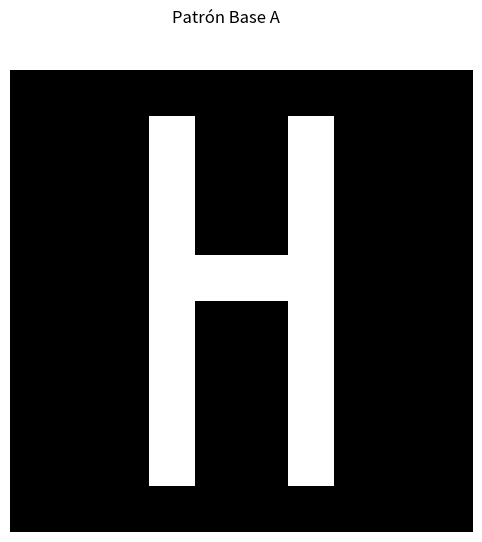
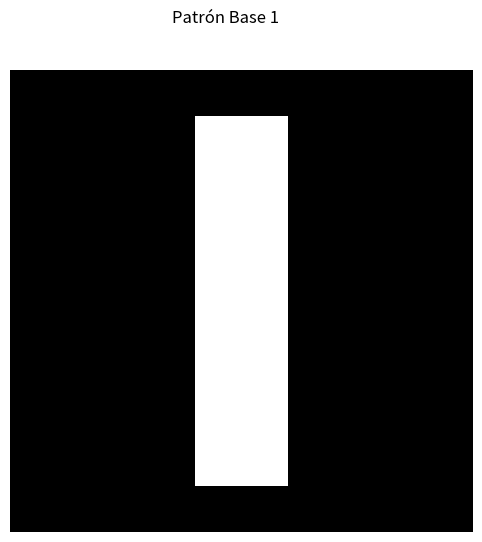
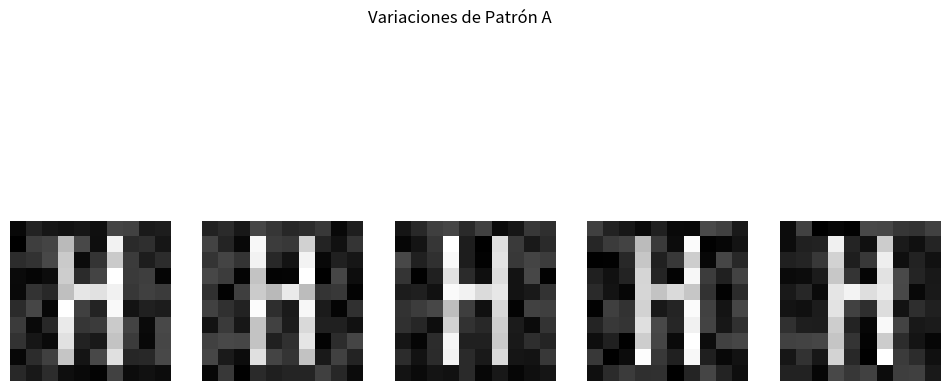
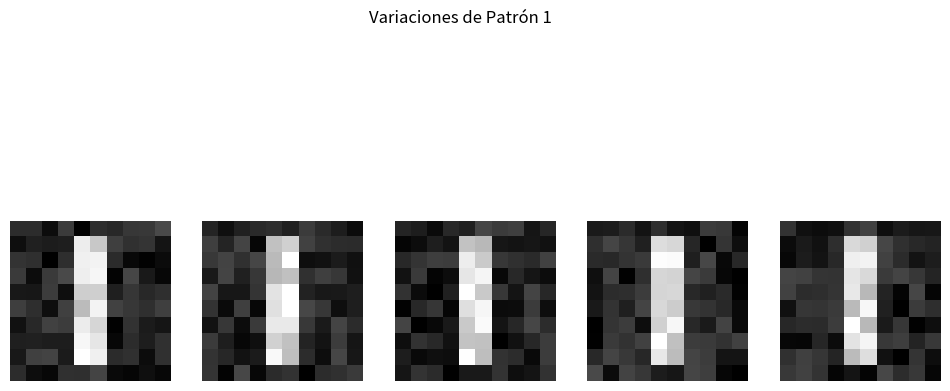
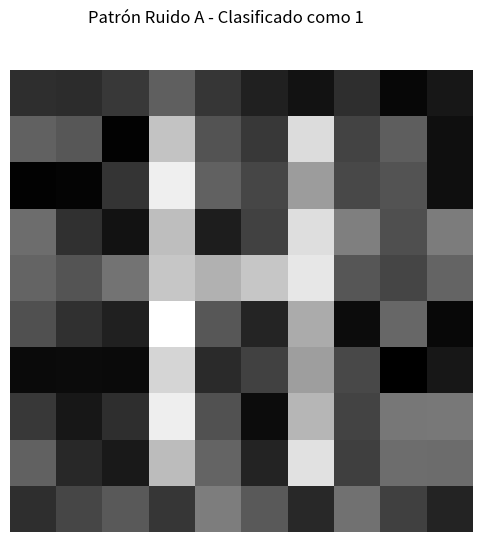
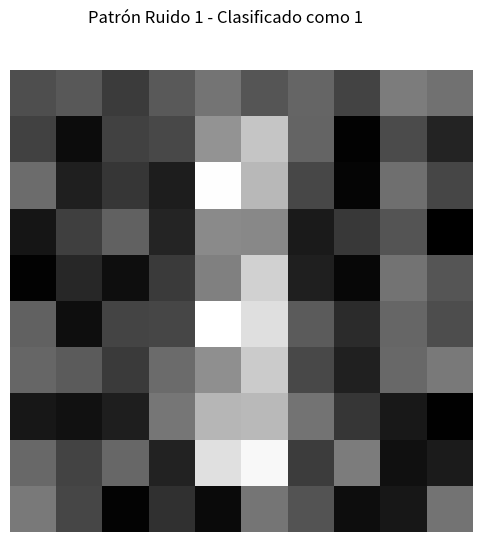

These charts were generated, in order, by the following Python code:
import numpy as np
import matplotlib.pyplot as plt

# Definición de la función para visualizar patrones
def  visualize_patterns(patterns, title):
  num_patterns = len(patterns)
  fig, axs = plt.subplots(1, num_patterns, figsize=(12, 6))
  if num_patterns == 1:
    axs = [axs]
  for i in range(num_patterns):
    axs[i].imshow(patterns[i], cmap='gray')
    axs[i].axis('off')
  plt.suptitle(title)
  plt.show()

def svd(matriz):
  U, S, Vt = np.linalg.svd(matriz)
  return U, S, Vt

# Función para determinar distancias euclidianas
def distancia_ecluidiana(X, x_test):
    distancias = [0] * len(X)
    for i in range(len(X)):
        distancias[i] = np.sqrt(np.sum((X[i] - x_test) ** 2))
    return distancias

# Algoritmo KNN
def KNN(K, lista_con_indice_ordenados, Y):
  clase1 = 0
  clase2 = 0
  
  for j in range(K):
    index = lista_con_indice_ordenados[j][1]
    if Y[index] == 0:
      clase1 += 1
    elif Y[index] == 1:
      clase2 += 1
  
  return 0 if clase1 > clase2 else 1

# Ordenar lista con posiciones
def ordenar_lista_con_posiciones(lista):
  lista_con_indices = [(lista[i], i) for i in range(len(lista))]
  lista_con_indices.sort(key=lambda x: x[0])  # Ordena por el primer elemento de cada tupla
  
  return lista_con_indices
  
# Definición manual de los patrones base
base_A = np.zeros((10,10))
base_A[1:9, 3] = 1
base_A[1:9, 6] = 1
base_A[4, 3:7] = 1

base_1 = np.zeros((10,10))
base_1[1:9, 4:6] = 1

# Generación manual de variaciones de los patrones
patterns_A = [base_A + np.random.uniform(-0.2, 0.2, base_A.shape) for _ in range(5)]
patterns_1 = [base_1 + np.random.uniform(-0.2, 0.2, base_1.shape) for _ in range(5)]

# Generación de patrones ruidosos
noisy_patterns_A = base_A + np.random.uniform(-0.5, 0.5, base_A.shape)
noisy_patterns_1 = base_1 + np.random.uniform(-0.5, 0.5, base_1.shape)

# Aplicar SVD a todos los patrones
dimensiones = 5
X = []

for pattern in patterns_A + patterns_1:
  U, S, Vt = svd(pattern)
  X += [U[:, :dimensiones] @ np.diag(S[:dimensiones])]
  
X = np.array(X)
Y = [0] * 5 + [1] * 5

# Representaciones de los patrones ruidosos
U_A, S_A, _ = svd(noisy_patterns_A)
test_A = U_A[:, :dimensiones] @ np.diag(S_A[:dimensiones]) 

U_1, S_1, _ = svd(noisy_patterns_1)
test_1 = U_1[:, :dimensiones] @ np.diag(S_1[:dimensiones]) 

# Clasificación usando KNN
distancias_A = distancia_ecluidiana(X, test_A)
distancias_1 = distancia_ecluidiana(X, test_1)

ordenados_A = ordenar_lista_con_posiciones(distancias_A)
ordenados_1 = ordenar_lista_con_posiciones(distancias_1)

K = 3
clase_A = KNN(K, ordenados_A, Y)
clase_1 = KNN(K, ordenados_1, Y)

visualize_patterns([base_A], "Patrón Base A")
visualize_patterns([base_1], "Patrón Base 1")
visualize_patterns(patterns_A, "Variaciones de Patrón A")
visualize_patterns(patterns_1, "Variaciones de Patrón 1")
visualize_patterns([noisy_patterns_A], f"Patrón Ruido A - Clasificado como {'A' if clase_A == 0 else '1'}")
visualize_patterns([noisy_patterns_1], f"Patrón Ruido 1 - Clasificado como {'1' if clase_1 == 0 else '1'}")